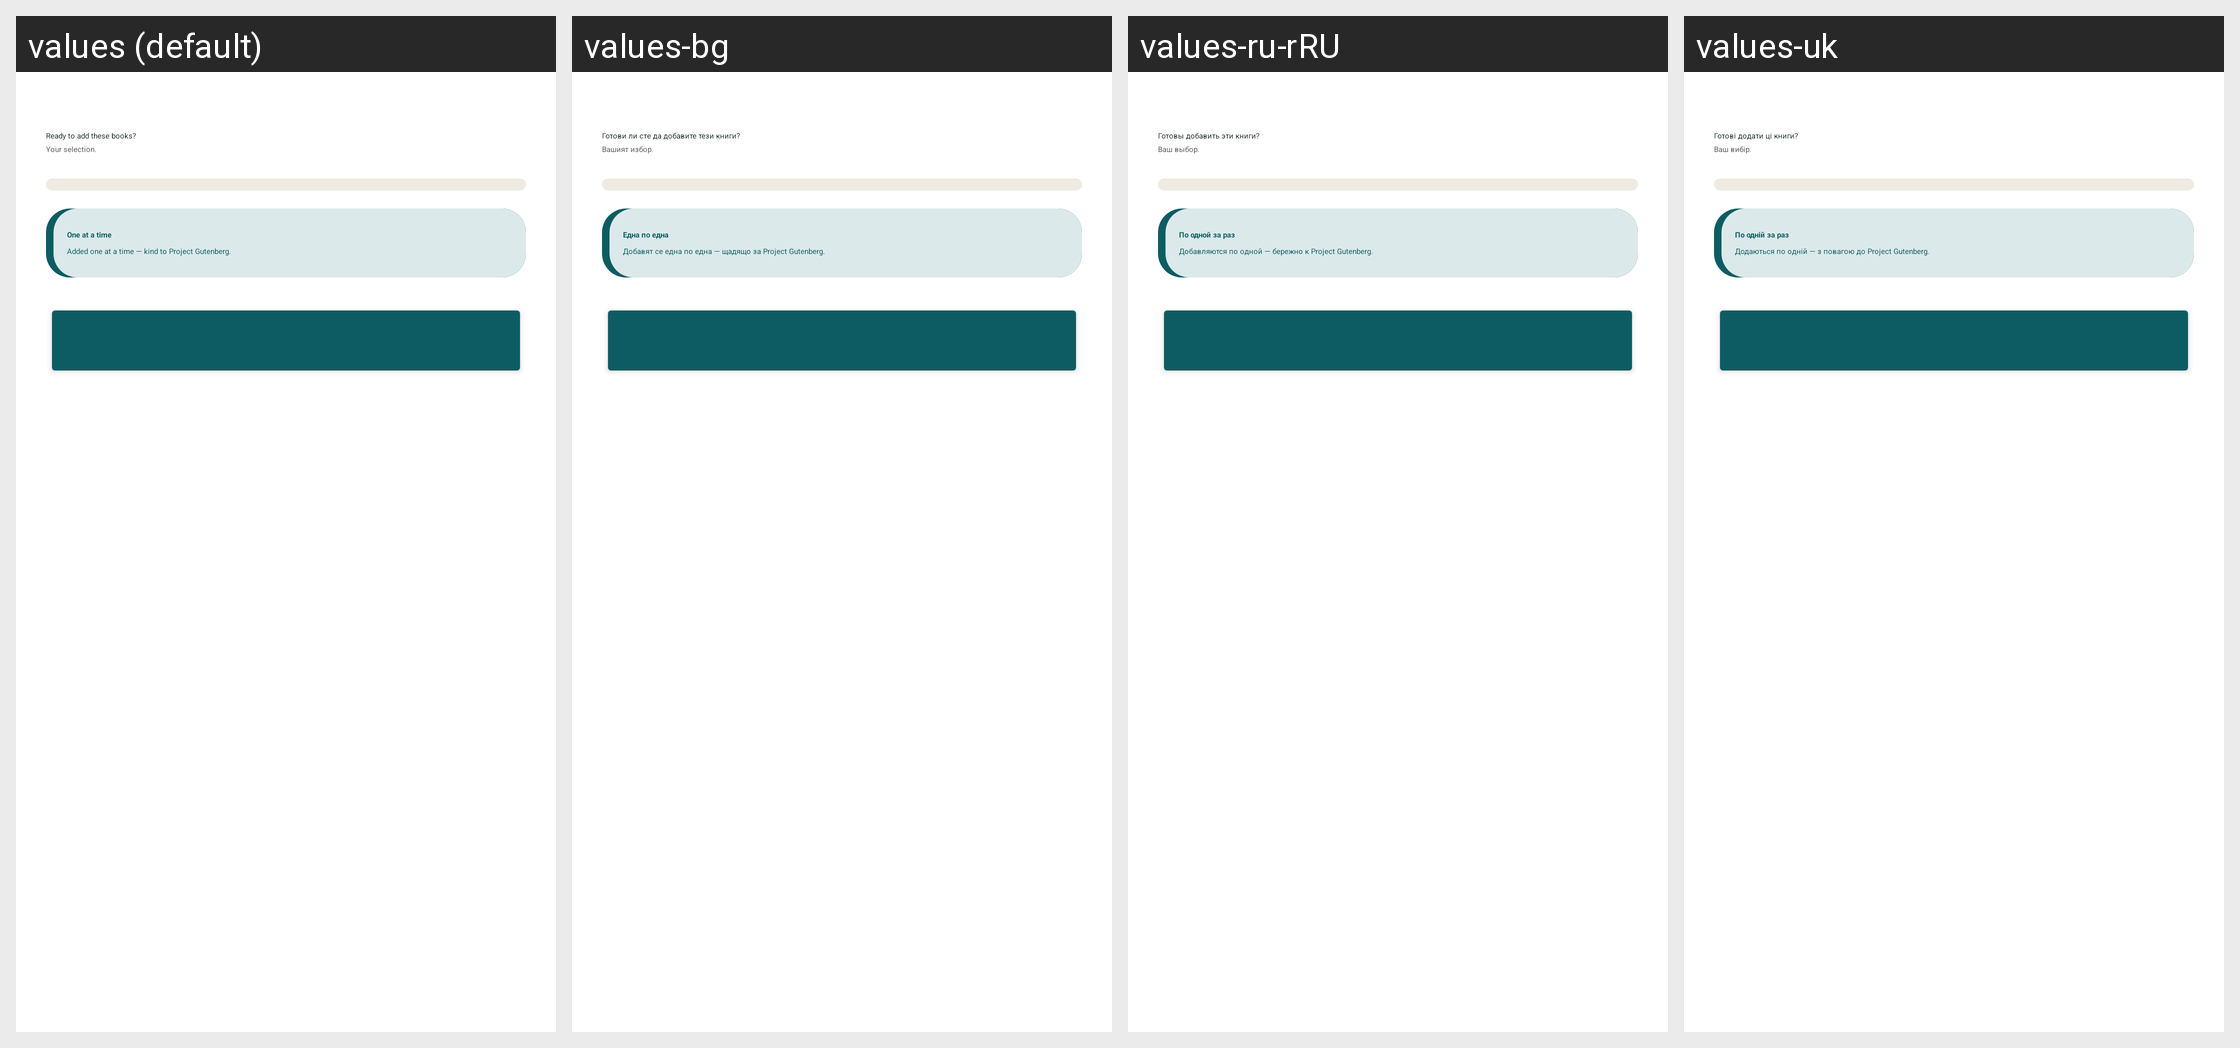

Locale-by-locale string values for the Android screen shown in this grid:
Android screen res/layout/fragment_k2go_books_confirm.xml rendered under 4 locales, left to right: values (default), values-bg, values-ru-rRU, values-uk. Device: Nexus 5 (rendered at 1080×1920; each locale shown at half size, 540×960, under a caption strip naming it); theme Theme.IIABController.
Other locales in the repository, not shown: values-ar, values-az, values-bn, values-cs, values-de, values-el, values-es, values-fa, values-fr, values-gu, values-hi, values-hu, values-in, values-it, values-ja, values-ko, values-lt, values-nl, values-no, values-pl, values-pt, values-ro, values-sk, values-sr, values-sw, values-ta, values-tr, values-vi, values-yo, values-zh-rCN.
Strings drawn on this screen, with the default value and each locale's value (text and hints the layout hard-codes, and strings that could not be matched under every locale, appear in the picture but are not listed):

k2go_books_confirm_title
  values: Ready to add these books?
  values-bg: Готови ли сте да добавите тези книги?
  values-ru-rRU: Готовы добавить эти книги?
  values-uk: Готові додати ці книги?

k2go_books_confirm_sub
  values: Your selection.
  values-bg: Вашият избор.
  values-ru-rRU: Ваш выбор.
  values-uk: Ваш вибір.

k2go_books_confirm_note_title
  values: One at a time
  values-bg: Една по една
  values-ru-rRU: По одной за раз
  values-uk: По одній за раз

k2go_books_dl_sub
  values: Added one at a time — kind to Project Gutenberg.
  values-bg: Добавят се една по една — щадящо за Project Gutenberg.
  values-ru-rRU: Добавляются по одной — бережно к Project Gutenberg.
  values-uk: Додаються по одній — з повагою до Project Gutenberg.
